Image classification data set "cropped_images" (Katsure/cropped_images on GitHub). Class labels (3): down, flagged, standing.

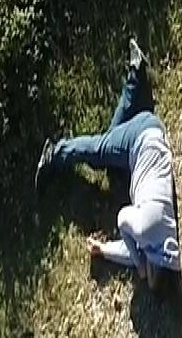
Label: down

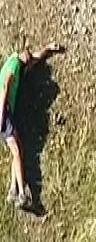
Label: down

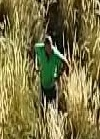
Label: standing

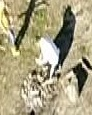
Label: standing

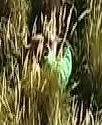
Label: down

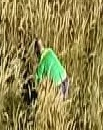
Label: down
